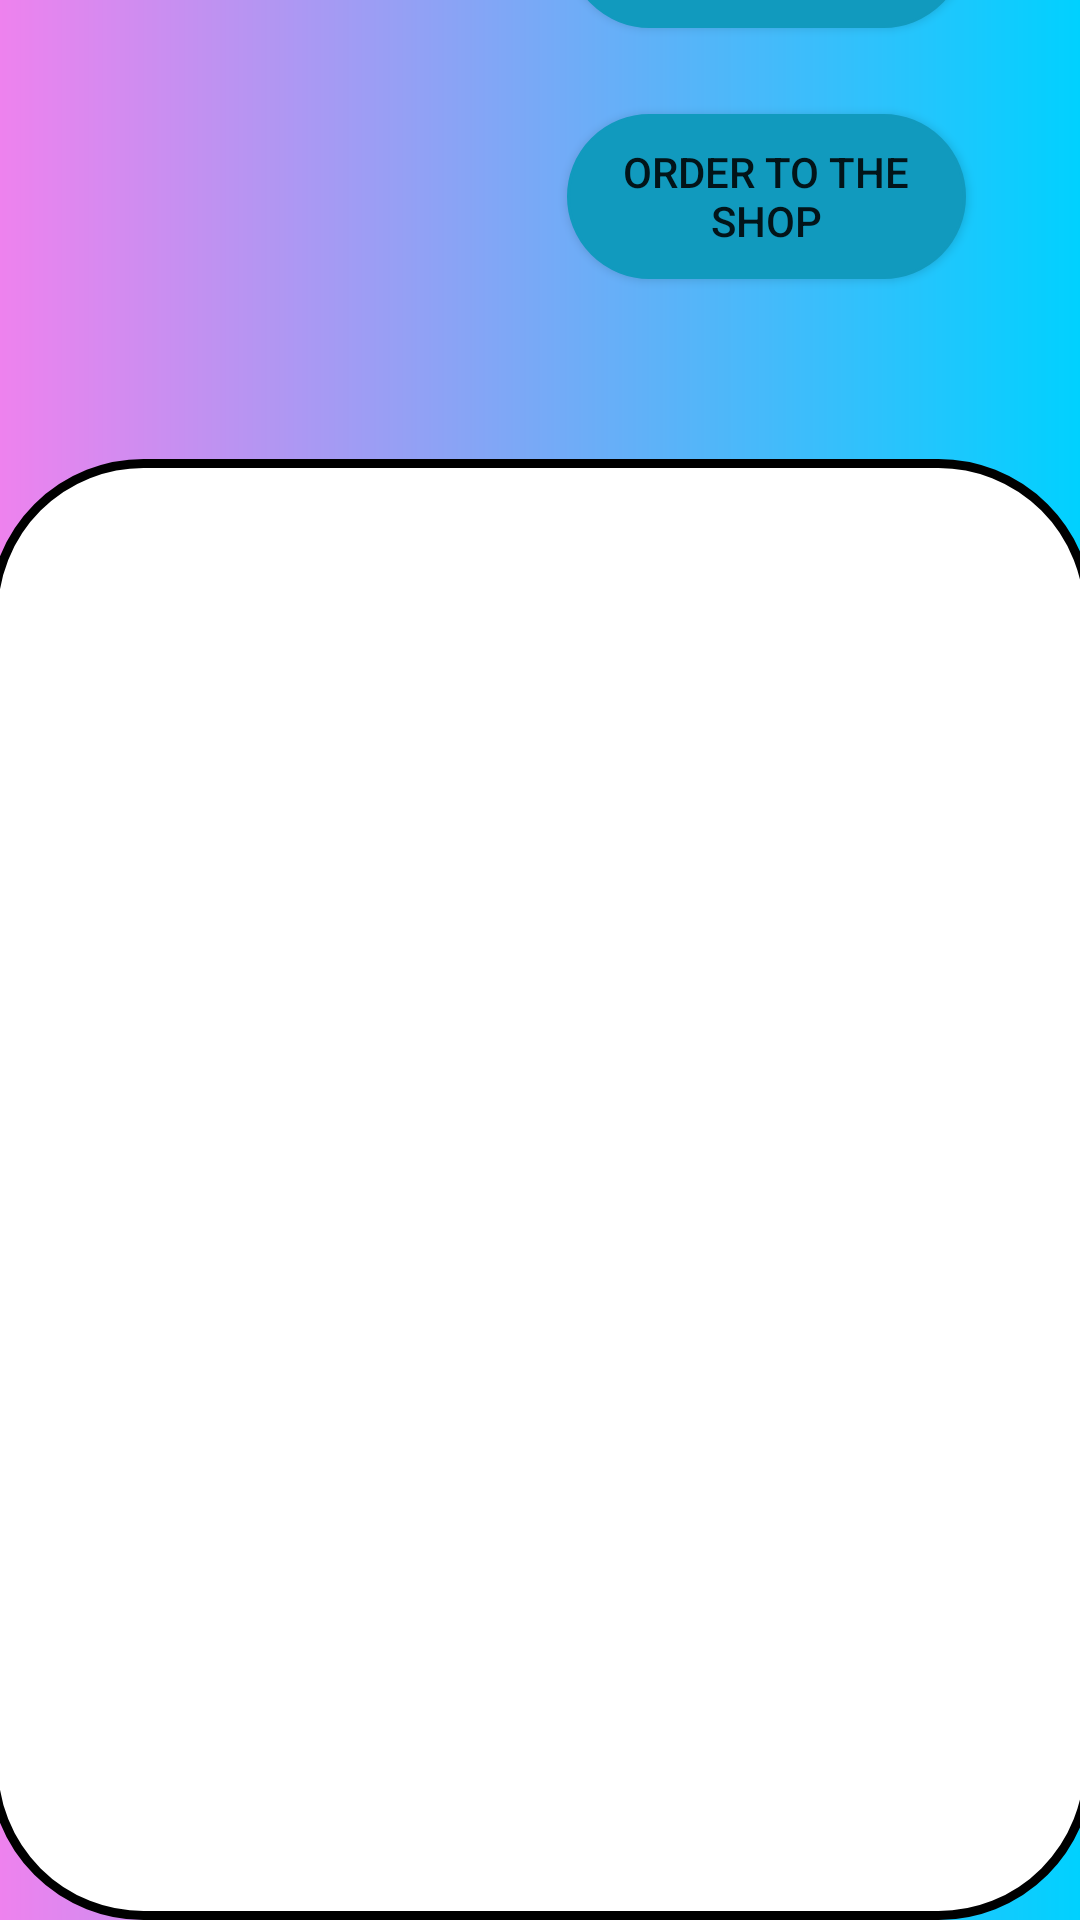

Write the Android layout XML for this screen, with the resource values it uses.
<!-- AndroidManifest.xml: application theme Theme.IOProject -->
<!-- res/layout/fragment_basket.xml -->
<?xml version="1.0" encoding="utf-8"?>
<androidx.constraintlayout.widget.ConstraintLayout xmlns:android="http://schemas.android.com/apk/res/android"
    xmlns:app="http://schemas.android.com/apk/res-auto"
    xmlns:tools="http://schemas.android.com/tools"
    android:id="@+id/frameLayout7"
    android:layout_width="match_parent"
    android:layout_height="match_parent"
    tools:context=".BasketFragment"
    android:background="@drawable/gradient">

    <ImageView
        android:id="@+id/imageView"
        android:layout_width="150dp"
        android:layout_height="120dp"
        android:src="@drawable/logo1"
        app:layout_constraintBottom_toBottomOf="parent"
        app:layout_constraintEnd_toEndOf="parent"
        app:layout_constraintHorizontal_bias="0.099"
        app:layout_constraintStart_toStartOf="parent"
        app:layout_constraintTop_toTopOf="parent"
        app:layout_constraintVertical_bias="0.106" />

    <ListView
        android:id="@+id/menuList"
        android:layout_width="368dp"
        android:layout_height="487dp"
        android:background="@drawable/layout_bg"
        app:layout_constraintBottom_toBottomOf="parent"
        app:layout_constraintEnd_toEndOf="parent"
        app:layout_constraintStart_toStartOf="parent" />

    <Button
        android:id="@+id/button3"
        android:layout_width="133dp"
        android:layout_height="55dp"
        android:layout_marginStart="68dp"
        android:layout_marginEnd="73dp"
        android:layout_marginBottom="144dp"
        android:background="@drawable/button_bg"
        android:text="@string/order1"
        app:layout_constraintBottom_toTopOf="@+id/menuList"
        app:layout_constraintEnd_toEndOf="parent"
        app:layout_constraintHorizontal_bias="0.589"
        app:layout_constraintStart_toEndOf="@+id/imageView" />

    <Button
        android:id="@+id/button4"
        android:layout_width="133dp"
        android:layout_height="55dp"
        android:layout_marginStart="68dp"
        android:layout_marginEnd="73dp"
        android:layout_marginBottom="60dp"
        android:background="@drawable/button_bg"
        android:text="@string/order2"
        app:layout_constraintBottom_toTopOf="@+id/menuList"
        app:layout_constraintEnd_toEndOf="parent"
        app:layout_constraintHorizontal_bias="0.589"
        app:layout_constraintStart_toEndOf="@+id/imageView" />

</androidx.constraintlayout.widget.ConstraintLayout>
<!-- resources referenced by this layout -->
<resources>
  <!-- drawable button_bg (drawable) -->
  <?xml version="1.0" encoding="utf-8"?>
  <shape xmlns:android="http://schemas.android.com/apk/res/android">
      <solid android:color="@color/registerColor"/>
      <stroke android:width="1dp" android:color="@color/registerColor" />
      <corners android:radius="50dp"/>
      <padding android:left="0dp" android:top="0dp" android:right="0dp" android:bottom="0dp" />
  </shape>
  <!-- drawable gradient (drawable) -->
  <?xml version="1.0" encoding="utf-8"?>
  <shape
      xmlns:android="http://schemas.android.com/apk/res/android"
      android:shape="rectangle">
  
      <gradient
          android:type="linear"
          android:startColor="#EE82EE"
          android:endColor="#00D1FF"
          android:angle="0"
          />
  
  </shape>
  <!-- drawable layout_bg (drawable) -->
  <?xml version="1.0" encoding="utf-8"?>
  <shape xmlns:android="http://schemas.android.com/apk/res/android">
      <solid android:color="#FFFFFF"/>
      <stroke android:width="3dp" android:color="@color/black" />
      <corners android:radius="50dp"/>
      <padding android:left="0dp" android:top="0dp" android:right="0dp" android:bottom="0dp" />
  </shape>
  <string name="order1">Order with address</string>
  <string name="order2">Order to the shop</string>
  <style name="Theme.IOProject" parent="Theme.MaterialComponents.DayNight.NoActionBar">
          
          <item name="colorPrimary">@color/purple_500</item>
          <item name="colorPrimaryVariant">@color/purple_700</item>
          <item name="colorOnPrimary">@color/white</item>
          
          <item name="colorSecondary">@color/teal_200</item>
          <item name="colorSecondaryVariant">@color/teal_700</item>
          <item name="colorOnSecondary">@color/black</item>
          
          <item name="android:statusBarColor">?attr/colorPrimaryVariant</item>
          
      </style>
  <color name="registerColor">#119ABE</color>
  <color name="black">#FF000000</color>
  <color name="purple_500">#119ABE</color>
  <color name="purple_700">#FF3700B3</color>
  <color name="white">#FFFFFFFF</color>
  <color name="teal_200">#FF03DAC5</color>
  <color name="teal_700">#FF018786</color>
</resources>
